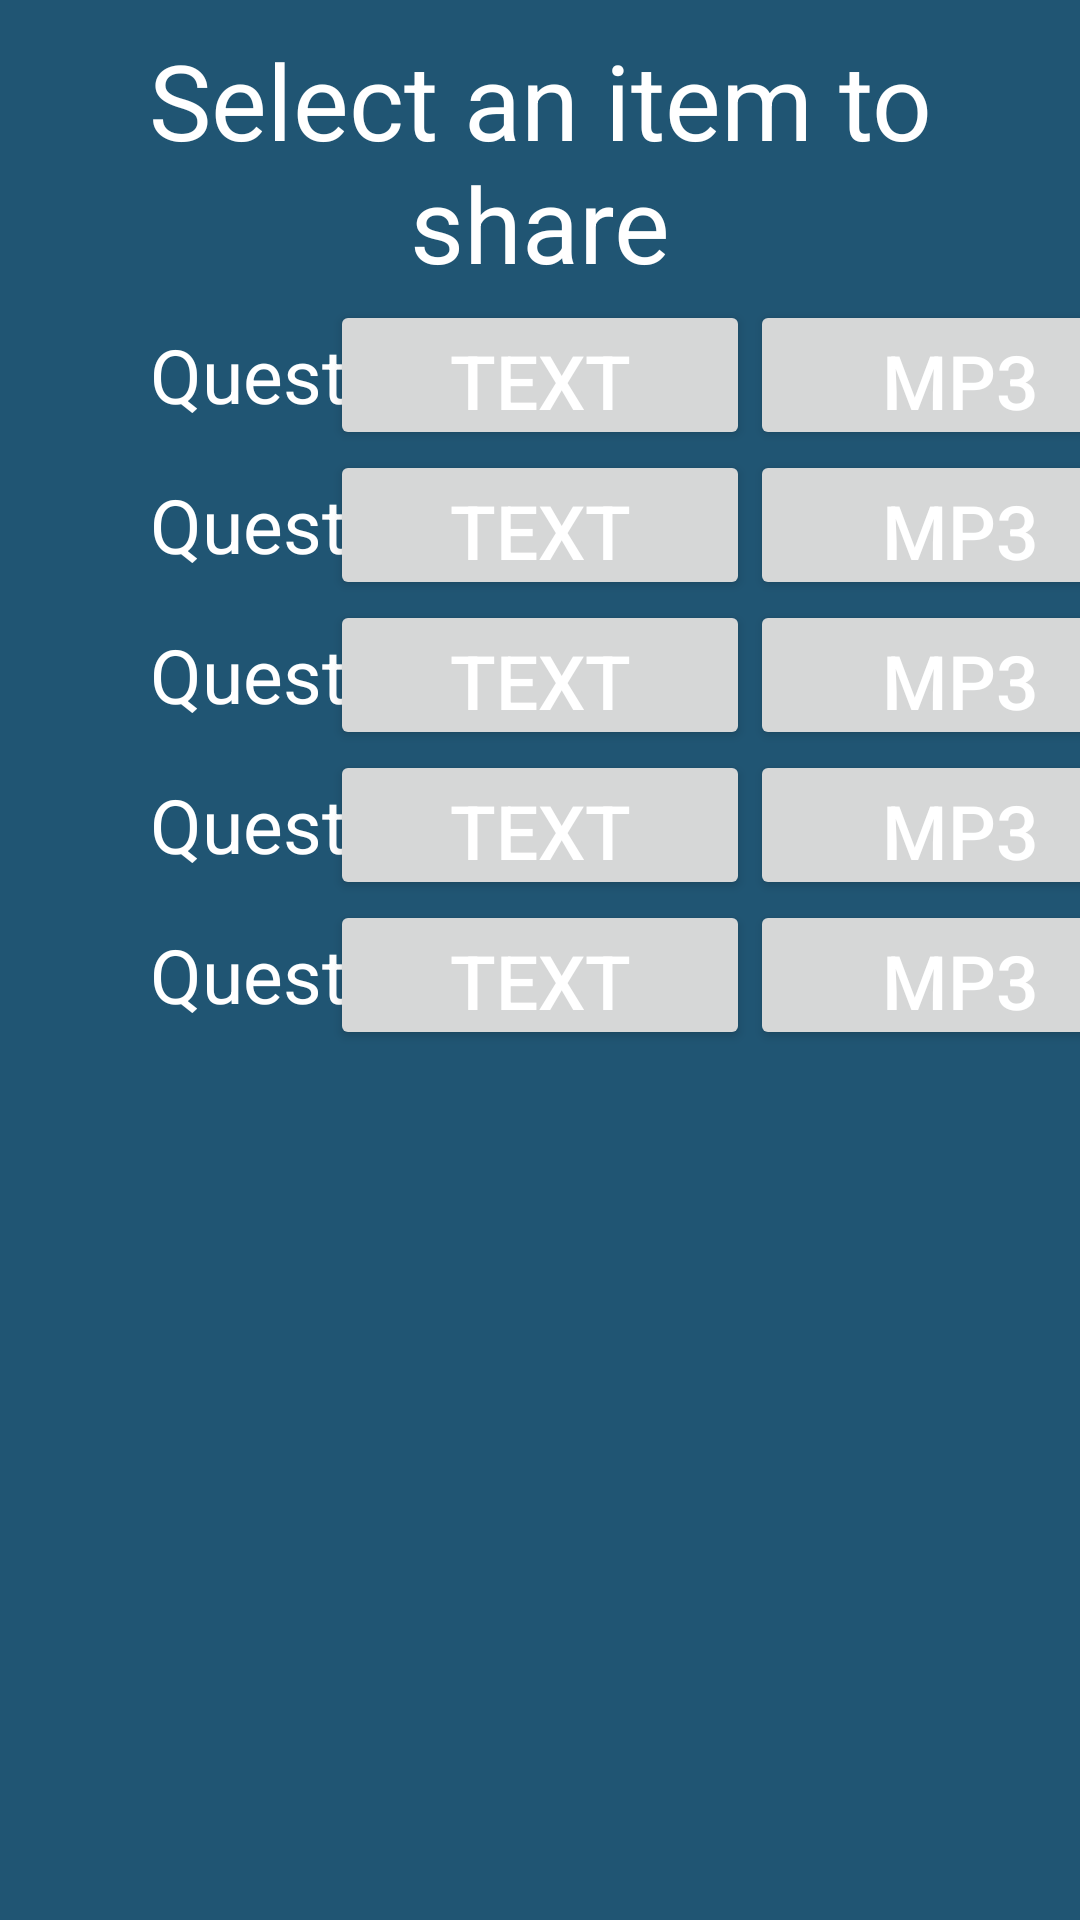

This screen was rendered from an Android layout file. Write that file and the resources it references.
<!-- AndroidManifest.xml: application theme Theme.Spa_study_app -->
<!-- res/layout/activity_app_share_dialog.xml -->
<?xml version="1.0" encoding="utf-8"?>
<androidx.constraintlayout.widget.ConstraintLayout
    xmlns:android="http://schemas.android.com/apk/res/android"
    xmlns:app="http://schemas.android.com/apk/res-auto"
    xmlns:tools="http://schemas.android.com/tools"
    android:id="@+id/daily_word_dialog_layout"
    android:layout_width="600dp"
    android:layout_height="400dp"
    android:background="@color/dialog">

    <TextView
        android:id="@+id/dialog_title"
        android:layout_width="match_parent"
        android:layout_height="100dp"
        android:text="@string/dialog_share_title"
        android:textSize="35sp"
        android:textColor="@color/white"
        android:gravity="center"
        android:padding="10dp"
        app:layout_constraintTop_toTopOf="parent"/>
    
    <TextView
        android:id="@+id/question_1_text"
        android:layout_width="140dp"
        android:layout_height="50dp"
        android:text="@string/spa_test_question_1"
        android:textSize="25sp"
        android:textColor="@android:color/white"
        android:layout_marginStart="50dp"
        android:gravity="center_vertical"
        app:layout_constraintStart_toStartOf="parent"
        app:layout_constraintTop_toBottomOf="@id/dialog_title"/>

    <Button
        android:id="@+id/question_1_text_button"
        android:layout_width="140dp"
        android:layout_height="50dp"
        android:text="@string/spa_text_share"
        android:textSize="25sp"
        android:textColor="@android:color/white"
        android:gravity="center"
        app:layout_constraintStart_toEndOf="@id/question_1_text"
        app:layout_constraintEnd_toStartOf="@id/question_1_mp3_button"
        app:layout_constraintTop_toTopOf="@id/question_1_text"/>

    <Button
        android:id="@+id/question_1_mp3_button"
        android:layout_width="140dp"
        android:layout_height="50dp"
        android:text="@string/spa_mp3_share"
        android:textSize="25sp"
        android:textColor="@android:color/white"
        android:layout_marginEnd="50dp"
        android:gravity="center"
        app:layout_constraintStart_toEndOf="@id/question_1_text_button"
        app:layout_constraintEnd_toEndOf="parent"
        app:layout_constraintTop_toTopOf="@id/question_1_text"/>

    
    <TextView
        android:id="@+id/question_2_text"
        android:layout_width="140dp"
        android:layout_height="50dp"
        android:text="@string/spa_test_question_2"
        android:textSize="25sp"
        android:textColor="@android:color/white"
        android:layout_marginStart="50dp"
        android:gravity="center_vertical"
        app:layout_constraintStart_toStartOf="parent"
        app:layout_constraintTop_toBottomOf="@id/question_1_text"/>

    <Button
        android:id="@+id/question_2_text_button"
        android:layout_width="140dp"
        android:layout_height="50dp"
        android:text="@string/spa_text_share"
        android:textSize="25sp"
        android:textColor="@android:color/white"
        android:gravity="center"
        app:layout_constraintStart_toEndOf="@id/question_2_text"
        app:layout_constraintEnd_toStartOf="@id/question_2_mp3_button"
        app:layout_constraintTop_toTopOf="@id/question_2_text"/>

    <Button
        android:id="@+id/question_2_mp3_button"
        android:layout_width="140dp"
        android:layout_height="50dp"
        android:text="@string/spa_mp3_share"
        android:textSize="25sp"
        android:textColor="@android:color/white"
        android:layout_marginEnd="50dp"
        android:gravity="center"
        app:layout_constraintStart_toEndOf="@id/question_2_text_button"
        app:layout_constraintEnd_toEndOf="parent"
        app:layout_constraintTop_toTopOf="@id/question_2_text"/>

    
    <TextView
        android:id="@+id/question_3_text"
        android:layout_width="140dp"
        android:layout_height="50dp"
        android:text="@string/spa_test_question_3"
        android:textSize="25sp"
        android:textColor="@android:color/white"
        android:layout_marginStart="50dp"
        android:gravity="center_vertical"
        app:layout_constraintStart_toStartOf="parent"
        app:layout_constraintTop_toBottomOf="@id/question_2_text"/>

    <Button
        android:id="@+id/question_3_text_button"
        android:layout_width="140dp"
        android:layout_height="50dp"
        android:text="@string/spa_text_share"
        android:textSize="25sp"
        android:textColor="@android:color/white"
        android:gravity="center"
        app:layout_constraintStart_toEndOf="@id/question_3_text"
        app:layout_constraintEnd_toStartOf="@id/question_3_mp3_button"
        app:layout_constraintTop_toTopOf="@id/question_3_text"/>

    <Button
        android:id="@+id/question_3_mp3_button"
        android:layout_width="140dp"
        android:layout_height="50dp"
        android:text="@string/spa_mp3_share"
        android:textSize="25sp"
        android:textColor="@android:color/white"
        android:layout_marginEnd="50dp"
        android:gravity="center"
        app:layout_constraintStart_toEndOf="@id/question_3_text_button"
        app:layout_constraintEnd_toEndOf="parent"
        app:layout_constraintTop_toTopOf="@id/question_3_text"/>

    
    <TextView
        android:id="@+id/question_4_text"
        android:layout_width="140dp"
        android:layout_height="50dp"
        android:text="@string/spa_test_question_4"
        android:textSize="25sp"
        android:textColor="@android:color/white"
        android:layout_marginStart="50dp"
        android:gravity="center_vertical"
        app:layout_constraintStart_toStartOf="parent"
        app:layout_constraintTop_toBottomOf="@id/question_3_text"/>

    <Button
        android:id="@+id/question_4_text_button"
        android:layout_width="140dp"
        android:layout_height="50dp"
        android:text="@string/spa_text_share"
        android:textSize="25sp"
        android:textColor="@android:color/white"
        android:gravity="center"
        app:layout_constraintStart_toEndOf="@id/question_4_text"
        app:layout_constraintEnd_toStartOf="@id/question_4_mp3_button"
        app:layout_constraintTop_toTopOf="@id/question_4_text"/>

    <Button
        android:id="@+id/question_4_mp3_button"
        android:layout_width="140dp"
        android:layout_height="50dp"
        android:text="@string/spa_mp3_share"
        android:textSize="25sp"
        android:textColor="@android:color/white"
        android:layout_marginEnd="50dp"
        android:gravity="center"
        app:layout_constraintStart_toEndOf="@id/question_4_text_button"
        app:layout_constraintEnd_toEndOf="parent"
        app:layout_constraintTop_toTopOf="@id/question_4_text"/>

    <TextView
        android:id="@+id/question_all_text"
        android:layout_width="140dp"
        android:layout_height="50dp"
        android:text="@string/spa_test_question_all"
        android:textSize="25sp"
        android:textColor="@android:color/white"
        android:layout_marginStart="50dp"
        android:gravity="center_vertical"
        app:layout_constraintStart_toStartOf="parent"
        app:layout_constraintTop_toBottomOf="@id/question_4_text"/>

    <Button
        android:id="@+id/question_all_text_button"
        android:layout_width="140dp"
        android:layout_height="50dp"
        android:text="@string/spa_text_share"
        android:textSize="25sp"
        android:textColor="@android:color/white"
        android:gravity="center"
        app:layout_constraintStart_toEndOf="@id/question_all_text"
        app:layout_constraintEnd_toStartOf="@id/question_all_mp3_button"
        app:layout_constraintTop_toTopOf="@id/question_all_text"/>

    <Button
        android:id="@+id/question_all_mp3_button"
        android:layout_width="140dp"
        android:layout_height="50dp"
        android:text="@string/spa_mp3_share"
        android:textSize="25sp"
        android:textColor="@android:color/white"
        android:layout_marginEnd="50dp"
        android:gravity="center"
        app:layout_constraintStart_toEndOf="@id/question_all_text_button"
        app:layout_constraintEnd_toEndOf="parent"
        app:layout_constraintTop_toTopOf="@id/question_all_text"/>
    </androidx.constraintlayout.widget.ConstraintLayout>
<!-- resources referenced by this layout -->
<resources>
  <color name="dialog">#FF205573</color>
  <color name="white">#FFFFFFFF</color>
  <string name="dialog_share_title">Select an item to share</string>
  <string name="spa_mp3_share">MP3</string>
  <string name="spa_test_question_1">Question #1</string>
  <string name="spa_test_question_2">Question #2</string>
  <string name="spa_test_question_3">Question #3</string>
  <string name="spa_test_question_4">Question #4</string>
  <string name="spa_test_question_all">Question All</string>
  <string name="spa_text_share">Text</string>
  <style name="Theme.Spa_study_app" parent="Base.Theme.Spa_study_app" />
  <style name="Base.Theme.Spa_study_app" parent="Theme.Material3.DayNight.NoActionBar">
          
          
      </style>
</resources>
